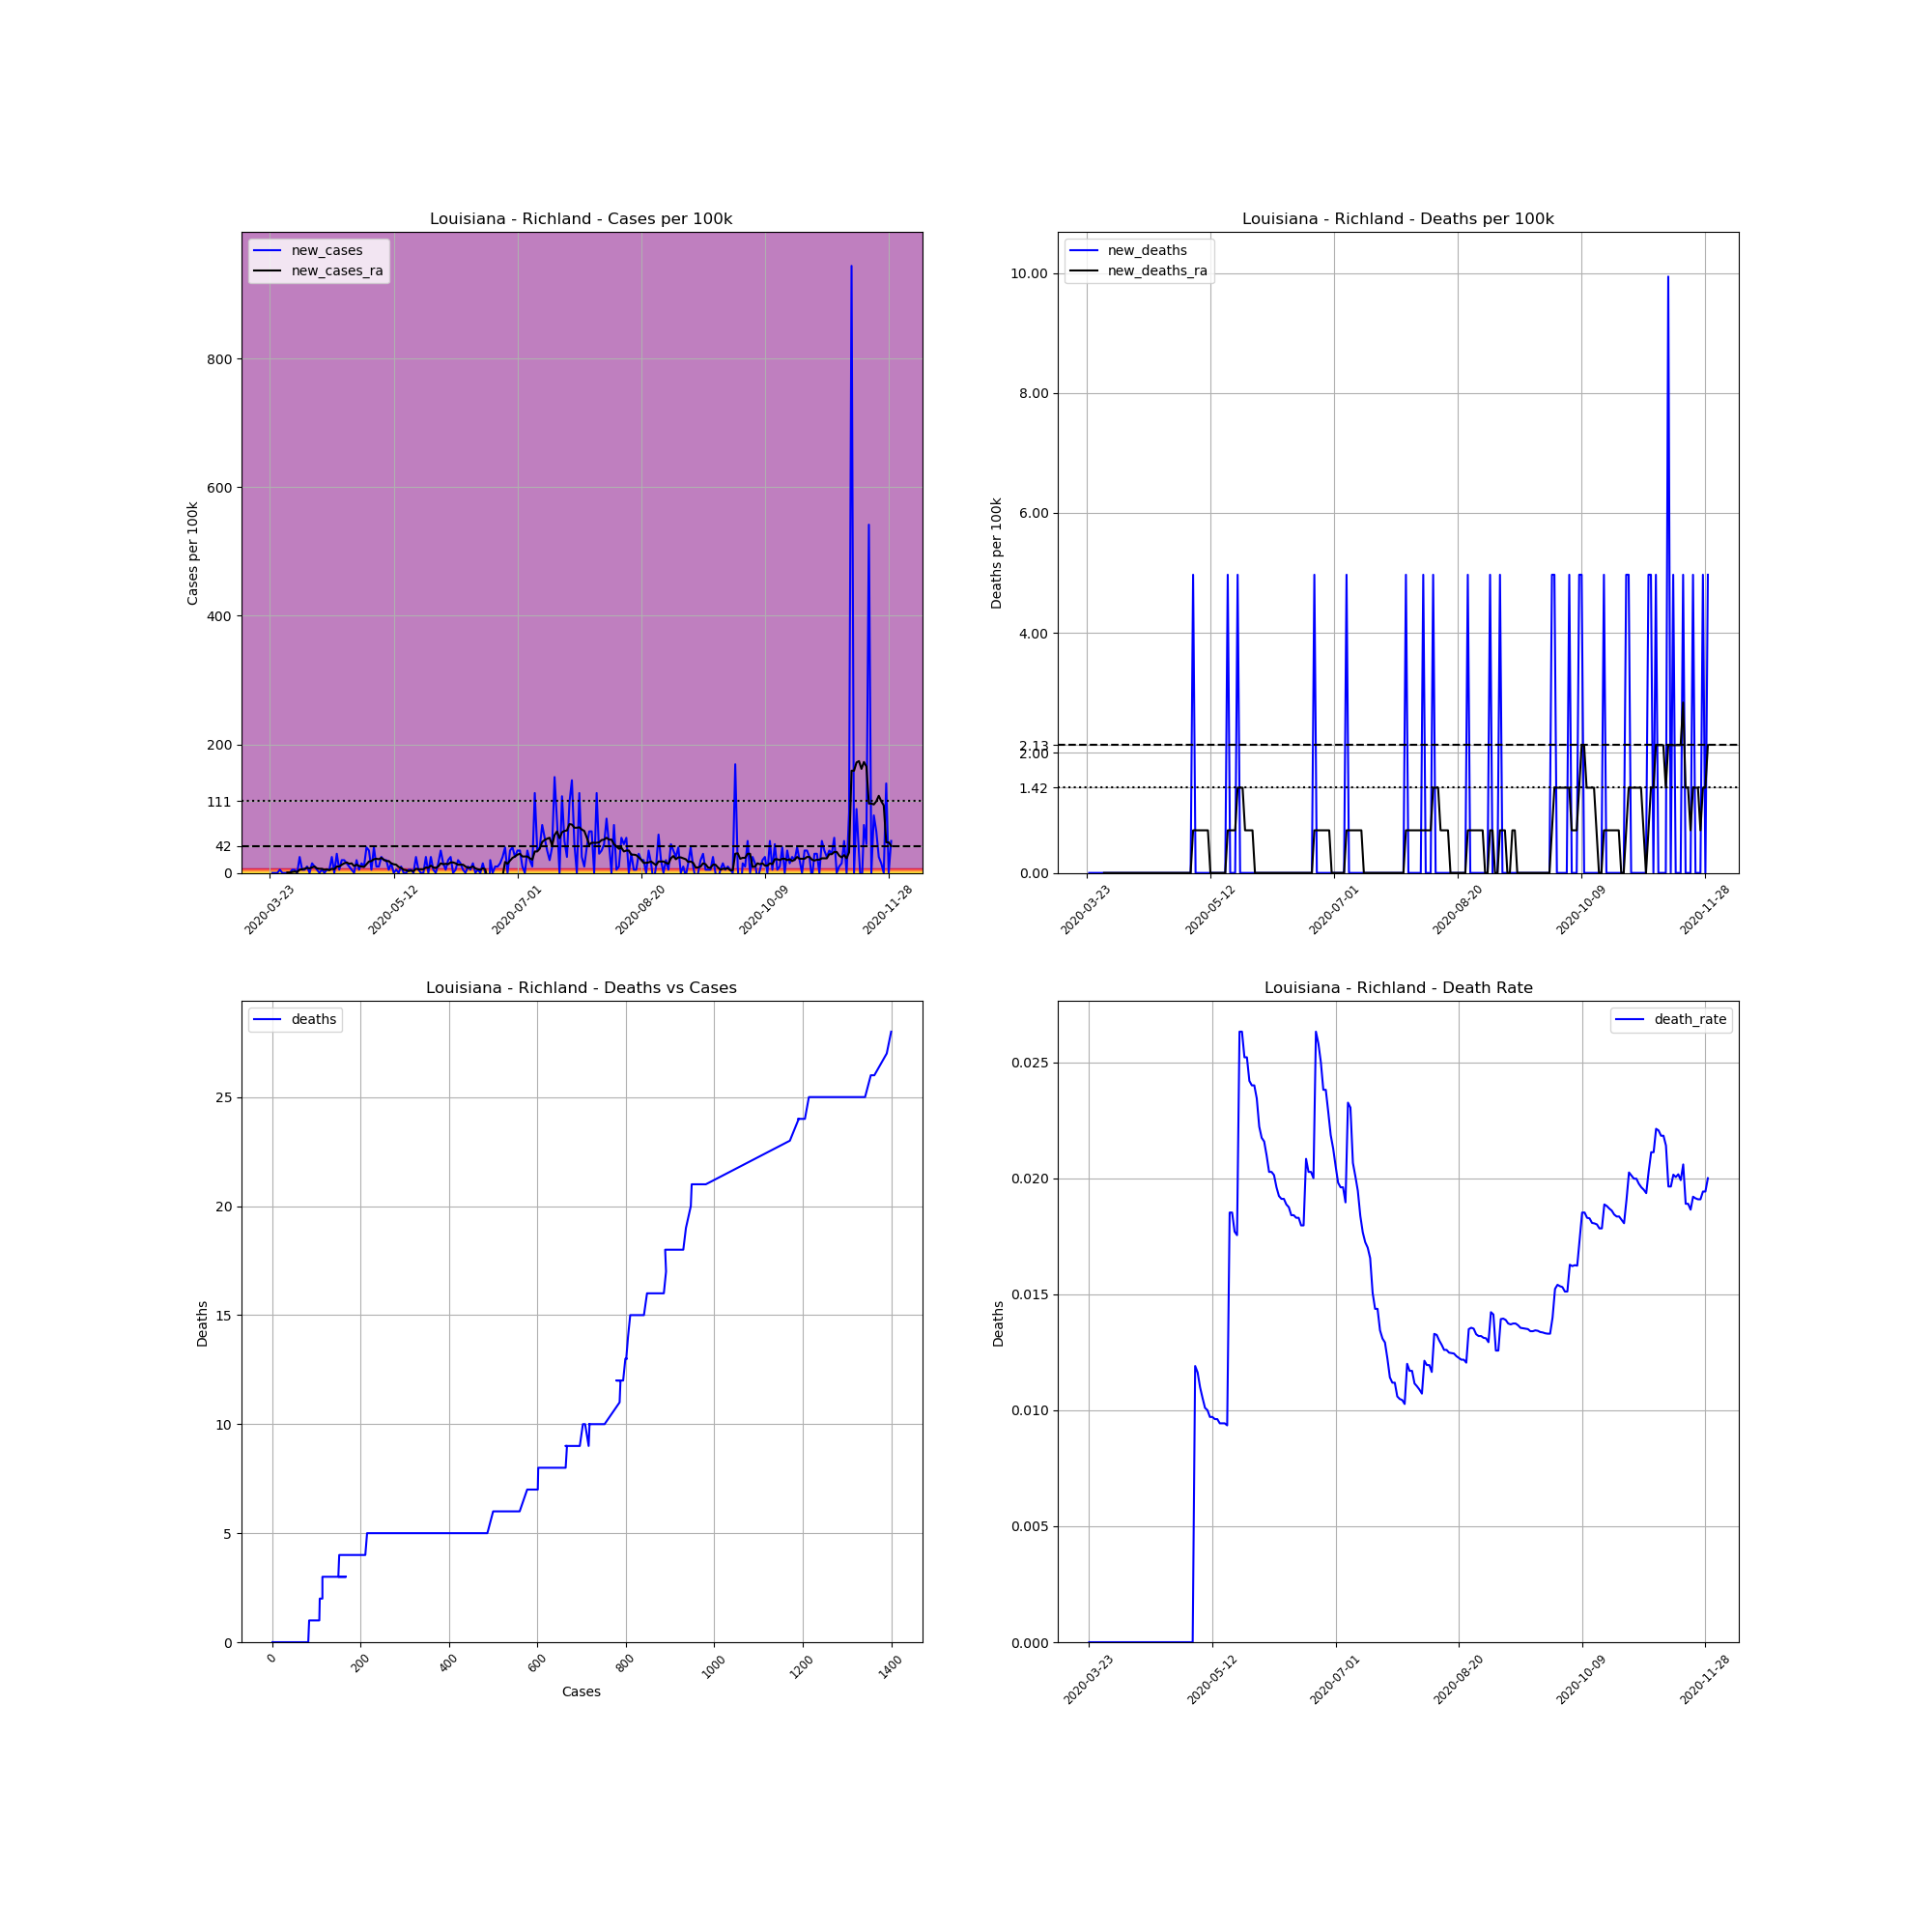

The table this chart was drawn from, first rows:
, date, county, state, fips, cases, deaths, COUNTY, STNAME, CTYNAME, POPESTIMATE2019, cases_per_100k, deaths_per_100k, death_rate, new_cases, new_deaths, new_cases_ra, new_deaths_ra
296401, 2020-03-23, Richland, Louisiana, 22083, 1, 0.0, 83, Louisiana, Richland, 20122, 4.97, 0.0, 0.0, , , , 
296402, 2020-03-24, Richland, Louisiana, 22083, 1, 0.0, 83, Louisiana, Richland, 20122, 4.97, 0.0, 0.0, 0.0, 0.0, , 
296403, 2020-03-25, Richland, Louisiana, 22083, 1, 0.0, 83, Louisiana, Richland, 20122, 4.97, 0.0, 0.0, 0.0, 0.0, , 
296404, 2020-03-26, Richland, Louisiana, 22083, 1, 0.0, 83, Louisiana, Richland, 20122, 4.97, 0.0, 0.0, 0.0, 0.0, , 
296405, 2020-03-27, Richland, Louisiana, 22083, 2, 0.0, 83, Louisiana, Richland, 20122, 9.939, 0.0, 0.0, 4.97, 0.0, , 
296406, 2020-03-28, Richland, Louisiana, 22083, 2, 0.0, 83, Louisiana, Richland, 20122, 9.939, 0.0, 0.0, 0.0, 0.0, , 
296407, 2020-03-29, Richland, Louisiana, 22083, 2, 0.0, 83, Louisiana, Richland, 20122, 9.939, 0.0, 0.0, 0.0, 0.0, , 
296408, 2020-03-30, Richland, Louisiana, 22083, 2, 0.0, 83, Louisiana, Richland, 20122, 9.939, 0.0, 0.0, 0.0, 0.0, 0.71, 0.0
296409, 2020-03-31, Richland, Louisiana, 22083, 2, 0.0, 83, Louisiana, Richland, 20122, 9.939, 0.0, 0.0, 0.0, 0.0, 0.71, 0.0
296410, 2020-04-01, Richland, Louisiana, 22083, 3, 0.0, 83, Louisiana, Richland, 20122, 14.91, 0.0, 0.0, 4.97, 0.0, 1.42, 0.0
296411, 2020-04-02, Richland, Louisiana, 22083, 4, 0.0, 83, Louisiana, Richland, 20122, 19.88, 0.0, 0.0, 4.97, 0.0, 2.13, 0.0
296412, 2020-04-03, Richland, Louisiana, 22083, 4, 0.0, 83, Louisiana, Richland, 20122, 19.88, 0.0, 0.0, 0.0, 0.0, 1.42, 0.0
296413, 2020-04-04, Richland, Louisiana, 22083, 9, 0.0, 83, Louisiana, Richland, 20122, 44.73, 0.0, 0.0, 24.85, 0.0, 4.97, 0.0
296414, 2020-04-05, Richland, Louisiana, 22083, 10, 0.0, 83, Louisiana, Richland, 20122, 49.7, 0.0, 0.0, 4.97, 0.0, 5.68, 0.0
296415, 2020-04-06, Richland, Louisiana, 22083, 11, 0.0, 83, Louisiana, Richland, 20122, 54.67, 0.0, 0.0, 4.97, 0.0, 6.39, 0.0
296416, 2020-04-07, Richland, Louisiana, 22083, 13, 0.0, 83, Louisiana, Richland, 20122, 64.61, 0.0, 0.0, 9.939, 0.0, 7.81, 0.0
296417, 2020-04-08, Richland, Louisiana, 22083, 13, 0.0, 83, Louisiana, Richland, 20122, 64.61, 0.0, 0.0, 0.0, 0.0, 7.1, 0.0
296418, 2020-04-09, Richland, Louisiana, 22083, 16, 0.0, 83, Louisiana, Richland, 20122, 79.51, 0.0, 0.0, 14.91, 0.0, 8.519, 0.0
296419, 2020-04-10, Richland, Louisiana, 22083, 18, 0.0, 83, Louisiana, Richland, 20122, 89.45, 0.0, 0.0, 9.939, 0.0, 9.939, 0.0
296420, 2020-04-11, Richland, Louisiana, 22083, 19, 0.0, 83, Louisiana, Richland, 20122, 94.42, 0.0, 0.0, 4.97, 0.0, 7.1, 0.0
296421, 2020-04-12, Richland, Louisiana, 22083, 19, 0.0, 83, Louisiana, Richland, 20122, 94.42, 0.0, 0.0, 0.0, 0.0, 6.39, 0.0
296422, 2020-04-13, Richland, Louisiana, 22083, 20, 0.0, 83, Louisiana, Richland, 20122, 99.39, 0.0, 0.0, 4.97, 0.0, 6.39, 0.0
296423, 2020-04-14, Richland, Louisiana, 22083, 20, 0.0, 83, Louisiana, Richland, 20122, 99.39, 0.0, 0.0, 0.0, 0.0, 4.97, 0.0
296424, 2020-04-15, Richland, Louisiana, 22083, 21, 0.0, 83, Louisiana, Richland, 20122, 104.4, 0.0, 0.0, 4.97, 0.0, 5.68, 0.0
296425, 2020-04-16, Richland, Louisiana, 22083, 22, 0.0, 83, Louisiana, Richland, 20122, 109.3, 0.0, 0.0, 4.97, 0.0, 4.26, 0.0
296426, 2020-04-17, Richland, Louisiana, 22083, 27, 0.0, 83, Louisiana, Richland, 20122, 134.2, 0.0, 0.0, 24.85, 0.0, 6.39, 0.0
296427, 2020-04-18, Richland, Louisiana, 22083, 27, 0.0, 83, Louisiana, Richland, 20122, 134.2, 0.0, 0.0, 0.0, 0.0, 5.68, 0.0
296428, 2020-04-19, Richland, Louisiana, 22083, 33, 0.0, 83, Louisiana, Richland, 20122, 164, 0.0, 0.0, 29.82, 0.0, 9.939, 0.0
296429, 2020-04-20, Richland, Louisiana, 22083, 34, 0.0, 83, Louisiana, Richland, 20122, 169, 0.0, 0.0, 4.97, 0.0, 9.939, 0.0
296430, 2020-04-21, Richland, Louisiana, 22083, 38, 0.0, 83, Louisiana, Richland, 20122, 188.8, 0.0, 0.0, 19.88, 0.0, 12.78, 0.0
296431, 2020-04-22, Richland, Louisiana, 22083, 42, 0.0, 83, Louisiana, Richland, 20122, 208.7, 0.0, 0.0, 19.88, 0.0, 14.91, 0.0
296432, 2020-04-23, Richland, Louisiana, 22083, 45, 0.0, 83, Louisiana, Richland, 20122, 223.6, 0.0, 0.0, 14.91, 0.0, 16.33, 0.0
296433, 2020-04-24, Richland, Louisiana, 22083, 47, 0.0, 83, Louisiana, Richland, 20122, 233.6, 0.0, 0.0, 9.939, 0.0, 14.2, 0.0
296434, 2020-04-25, Richland, Louisiana, 22083, 48, 0.0, 83, Louisiana, Richland, 20122, 238.5, 0.0, 0.0, 4.97, 0.0, 14.91, 0.0
296435, 2020-04-26, Richland, Louisiana, 22083, 48, 0.0, 83, Louisiana, Richland, 20122, 238.5, 0.0, 0.0, 0.0, 0.0, 10.65, 0.0
296436, 2020-04-27, Richland, Louisiana, 22083, 52, 0.0, 83, Louisiana, Richland, 20122, 258.4, 0.0, 0.0, 19.88, 0.0, 12.78, 0.0
296437, 2020-04-28, Richland, Louisiana, 22083, 53, 0.0, 83, Louisiana, Richland, 20122, 263.4, 0.0, 0.0, 4.97, 0.0, 10.65, 0.0
296438, 2020-04-29, Richland, Louisiana, 22083, 56, 0.0, 83, Louisiana, Richland, 20122, 278.3, 0.0, 0.0, 14.91, 0.0, 9.939, 0.0
296439, 2020-04-30, Richland, Louisiana, 22083, 58, 0.0, 83, Louisiana, Richland, 20122, 288.2, 0.0, 0.0, 9.939, 0.0, 9.229, 0.0
296440, 2020-05-01, Richland, Louisiana, 22083, 66, 0.0, 83, Louisiana, Richland, 20122, 328, 0.0, 0.0, 39.76, 0.0, 13.49, 0.0
296441, 2020-05-02, Richland, Louisiana, 22083, 73, 0.0, 83, Louisiana, Richland, 20122, 362.8, 0.0, 0.0, 34.79, 0.0, 17.75, 0.0
296442, 2020-05-03, Richland, Louisiana, 22083, 74, 0.0, 83, Louisiana, Richland, 20122, 367.8, 0.0, 0.0, 4.97, 0.0, 18.46, 0.0
296443, 2020-05-04, Richland, Louisiana, 22083, 82, 0.0, 83, Louisiana, Richland, 20122, 407.5, 0.0, 0.0, 39.76, 0.0, 21.3, 0.0
296444, 2020-05-05, Richland, Louisiana, 22083, 84, 1.0, 83, Louisiana, Richland, 20122, 417.5, 4.97, 0.0119, 9.939, 4.97, 22.01, 0.71
296445, 2020-05-06, Richland, Louisiana, 22083, 86, 1.0, 83, Louisiana, Richland, 20122, 427.4, 4.97, 0.01163, 9.939, 0.0, 21.3, 0.71
296446, 2020-05-07, Richland, Louisiana, 22083, 91, 1.0, 83, Louisiana, Richland, 20122, 452.2, 4.97, 0.01099, 24.85, 0.0, 23.43, 0.71
296447, 2020-05-08, Richland, Louisiana, 22083, 95, 1.0, 83, Louisiana, Richland, 20122, 472.1, 4.97, 0.01053, 19.88, 0.0, 20.59, 0.71
296448, 2020-05-09, Richland, Louisiana, 22083, 99, 1.0, 83, Louisiana, Richland, 20122, 492, 4.97, 0.0101, 19.88, 0.0, 18.46, 0.71
296449, 2020-05-10, Richland, Louisiana, 22083, 100, 1.0, 83, Louisiana, Richland, 20122, 497, 4.97, 0.01, 4.97, 0.0, 18.46, 0.71
296450, 2020-05-11, Richland, Louisiana, 22083, 103, 1.0, 83, Louisiana, Richland, 20122, 511.9, 4.97, 0.009709, 14.91, 0.0, 14.91, 0.71
296451, 2020-05-12, Richland, Louisiana, 22083, 103, 1.0, 83, Louisiana, Richland, 20122, 511.9, 4.97, 0.009709, 0.0, 0.0, 13.49, 0.0
296452, 2020-05-13, Richland, Louisiana, 22083, 104, 1.0, 83, Louisiana, Richland, 20122, 516.8, 4.97, 0.009615, 4.97, 0.0, 12.78, 0.0
296453, 2020-05-14, Richland, Louisiana, 22083, 104, 1.0, 83, Louisiana, Richland, 20122, 516.8, 4.97, 0.009615, 0.0, 0.0, 9.229, 0.0
296454, 2020-05-15, Richland, Louisiana, 22083, 106, 1.0, 83, Louisiana, Richland, 20122, 526.8, 4.97, 0.009434, 9.939, 0.0, 7.81, 0.0
296455, 2020-05-16, Richland, Louisiana, 22083, 106, 1.0, 83, Louisiana, Richland, 20122, 526.8, 4.97, 0.009434, 0.0, 0.0, 4.97, 0.0
296456, 2020-05-17, Richland, Louisiana, 22083, 106, 1.0, 83, Louisiana, Richland, 20122, 526.8, 4.97, 0.009434, 0.0, 0.0, 4.26, 0.0
296457, 2020-05-18, Richland, Louisiana, 22083, 107, 1.0, 83, Louisiana, Richland, 20122, 531.8, 4.97, 0.009346, 4.97, 0.0, 2.84, 0.0
296458, 2020-05-19, Richland, Louisiana, 22083, 108, 2.0, 83, Louisiana, Richland, 20122, 536.7, 9.939, 0.01852, 4.97, 4.97, 3.55, 0.71
296459, 2020-05-20, Richland, Louisiana, 22083, 108, 2.0, 83, Louisiana, Richland, 20122, 536.7, 9.939, 0.01852, 0.0, 0.0, 2.84, 0.71
296460, 2020-05-21, Richland, Louisiana, 22083, 113, 2.0, 83, Louisiana, Richland, 20122, 561.6, 9.939, 0.0177, 24.85, 0.0, 6.39, 0.71
... 192 more rows
